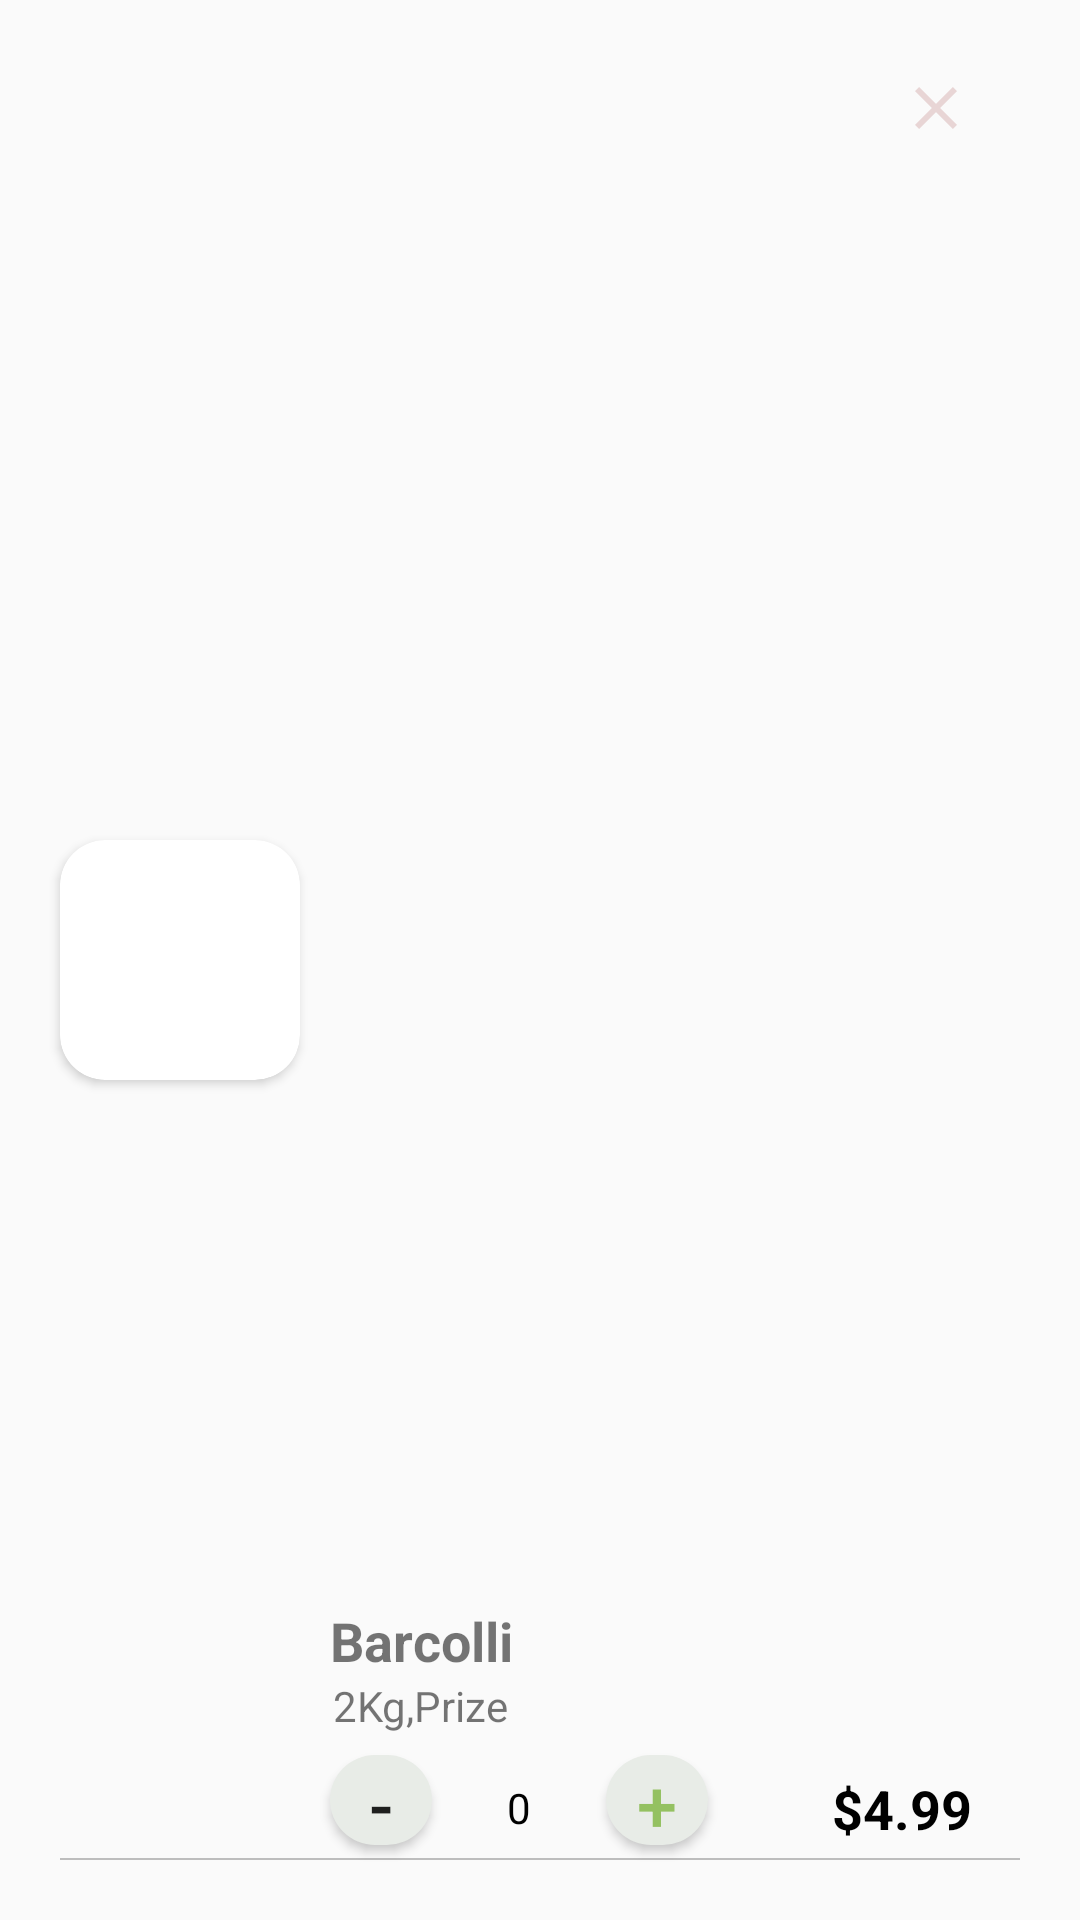

Write the Android layout XML for this screen, with the resource values it uses.
<!-- AndroidManifest.xml: application theme Theme.BeFresh -->
<!-- res/layout/fruit_view_item.xml -->
<?xml version="1.0" encoding="utf-8"?>
<layout xmlns:android="http://schemas.android.com/apk/res/android"
    xmlns:app="http://schemas.android.com/apk/res-auto"
    xmlns:tools="http://schemas.android.com/tools">

        <data>

        </data>

        <androidx.constraintlayout.widget.ConstraintLayout
            android:layout_width="match_parent"
            android:layout_height="wrap_content"

            >


                <Button
                    android:id="@+id/button2"
                    android:layout_width="34dp"
                    android:layout_height="30dp"
                    android:layout_marginStart="25dp"
                    android:layout_marginBottom="25dp"
                    android:background="@drawable/btn_background"
                    android:backgroundTint="#E8ECE7"

                    android:scaleType="fitXY"
                    android:text="+"
                    android:textColor="#94C161"
                    android:textSize="24sp"
                    app:layout_constraintBottom_toBottomOf="parent"
                    app:layout_constraintStart_toEndOf="@+id/textView8" />

                <TextView
                    android:id="@+id/textView7"
                    android:layout_width="wrap_content"
                    android:layout_height="wrap_content"
                    android:layout_marginEnd="36dp"
                    android:layout_marginBottom="25dp"
                    android:text="$4.99"

                    android:textColor="#000000"
                    android:textSize="18sp"
                    android:textStyle="bold"
                    app:layout_constraintBottom_toBottomOf="parent"
                    app:layout_constraintEnd_toEndOf="parent" />

                <Button
                    android:id="@+id/button"
                    android:layout_width="34dp"
                    android:layout_height="30dp"
                    android:layout_marginStart="10dp"
                    android:layout_marginBottom="25dp"
                    android:background="@drawable/btn_background"
                    android:backgroundTint="#E8ECE7"
                    android:scaleType="fitXY"

                    android:src="@drawable/minimize_24"
                    android:text="-"
                    android:textSize="24sp"
                    app:layout_constraintBottom_toBottomOf="parent"
                    app:layout_constraintStart_toEndOf="@+id/cardView" />

                <TextView
                    android:id="@+id/textView8"
                    android:layout_width="wrap_content"
                    android:layout_height="wrap_content"
                    android:layout_marginStart="25dp"

                    android:layout_marginBottom="28dp"
                    android:text="0"
                    android:textColor="#000000"
                    app:layout_constraintBottom_toBottomOf="parent"
                    app:layout_constraintStart_toEndOf="@+id/button" />

                <TextView
                    android:id="@+id/textView3"
                    android:layout_width="0dp"
                    android:layout_height="0.5dp"
                    android:layout_marginHorizontal="20dp"
                    android:layout_marginTop="130dp"
                    android:background="@color/color_Disable_text"
                    android:text="TextView"
                    app:layout_constraintBottom_toBottomOf="parent"
                    app:layout_constraintEnd_toEndOf="parent"
                    app:layout_constraintHorizontal_bias="0.05"
                    app:layout_constraintStart_toStartOf="parent"
                    app:layout_constraintTop_toTopOf="parent"
                    app:layout_constraintVertical_bias="0.961" />

                <ImageView
                    android:id="@+id/imageView7"
                    android:layout_width="wrap_content"
                    android:layout_height="wrap_content"
                    android:layout_marginTop="24dp"
                    android:layout_marginEnd="36dp"
                    app:layout_constraintEnd_toEndOf="parent"
                    app:layout_constraintTop_toTopOf="parent"
                    app:srcCompat="@drawable/close_24" />

                <androidx.cardview.widget.CardView
                    android:id="@+id/cardView"
                    android:layout_width="wrap_content"
                    android:layout_height="wrap_content"
                    android:layout_marginStart="20dp"
                    app:cardCornerRadius="15dp"
                    app:layout_constraintBottom_toBottomOf="parent"
                    app:layout_constraintStart_toStartOf="parent"
                    app:layout_constraintTop_toTopOf="parent"
                    app:layout_constraintVertical_bias="0.5">

                        <ImageView
                            android:id="@+id/imageView6"
                            android:layout_width="80dp"
                            android:layout_height="80dp"

                            android:scaleType="fitXY"
                            app:srcCompat="@drawable/barcolli"



                              />
                </androidx.cardview.widget.CardView>

                <LinearLayout
                    android:layout_width="wrap_content"
                    android:layout_height="wrap_content"
                    android:layout_marginStart="10dp"
                    android:orientation="vertical"

                    app:layout_constraintBottom_toTopOf="@+id/button"
                    app:layout_constraintStart_toEndOf="@+id/cardView">

                        <TextView
                            android:id="@+id/textView5"
                            android:layout_width="wrap_content"
                            android:layout_height="wrap_content"
                            android:layout_alignParentTop="true"

                            android:fontFamily="sans-serif"
                            android:text="Barcolli"
                            android:textSize="18sp"
                            android:textStyle="bold" />

                        <TextView
                            android:id="@+id/textView6"

                            android:layout_width="wrap_content"
                            android:layout_height="wrap_content"
                            android:layout_gravity="center"

                            android:layout_marginBottom="7dp"
                            android:text="2Kg,Prize" />
                </LinearLayout>


        </androidx.constraintlayout.widget.ConstraintLayout>
</layout>
<!-- resources referenced by this layout -->
<resources>
  <color name="color_Disable_text">#BDBDBD</color>
  <!-- drawable btn_background (drawable) -->
  <?xml version="1.0" encoding="utf-8"?>
  <shape xmlns:android="http://schemas.android.com/apk/res/android"
      android:shape="rectangle">
      <corners android:radius="20dp" />
      <solid android:color="#1E9A12" />
  </shape>
  <!-- drawable close_24 (drawable) -->
  <vector android:height="24dp" android:tint="#E8D5D5"
      android:viewportHeight="24" android:viewportWidth="24"
      android:width="24dp" xmlns:android="http://schemas.android.com/apk/res/android">
      <path android:fillColor="@android:color/white" android:pathData="M19,6.41L17.59,5 12,10.59 6.41,5 5,6.41 10.59,12 5,17.59 6.41,19 12,13.41 17.59,19 19,17.59 13.41,12z"/>
  </vector>
  <style name="Theme.BeFresh" parent="Theme.AppCompat.Light.NoActionBar">
          
          <item name="colorPrimary">@color/purple_500</item>
          <item name="colorPrimaryVariant">@color/purple_700</item>
          <item name="colorOnPrimary">@color/white</item>
          
          <item name="colorSecondary">@color/teal_200</item>
          <item name="colorSecondaryVariant">@color/teal_700</item>
          <item name="colorOnSecondary">@color/black</item>
          
          <item name="android:statusBarColor" tools:targetApi="l">?attr/colorPrimaryVariant</item>
          
      </style>
  <color name="purple_500">#fd7600</color>
  <color name="purple_700">#fd7600</color>
  <color name="white">#FFFFFFFF</color>
  <color name="teal_200">#FF03DAC5</color>
  <color name="teal_700">#369d2b</color>
  <color name="black">#FF000000</color>
</resources>
